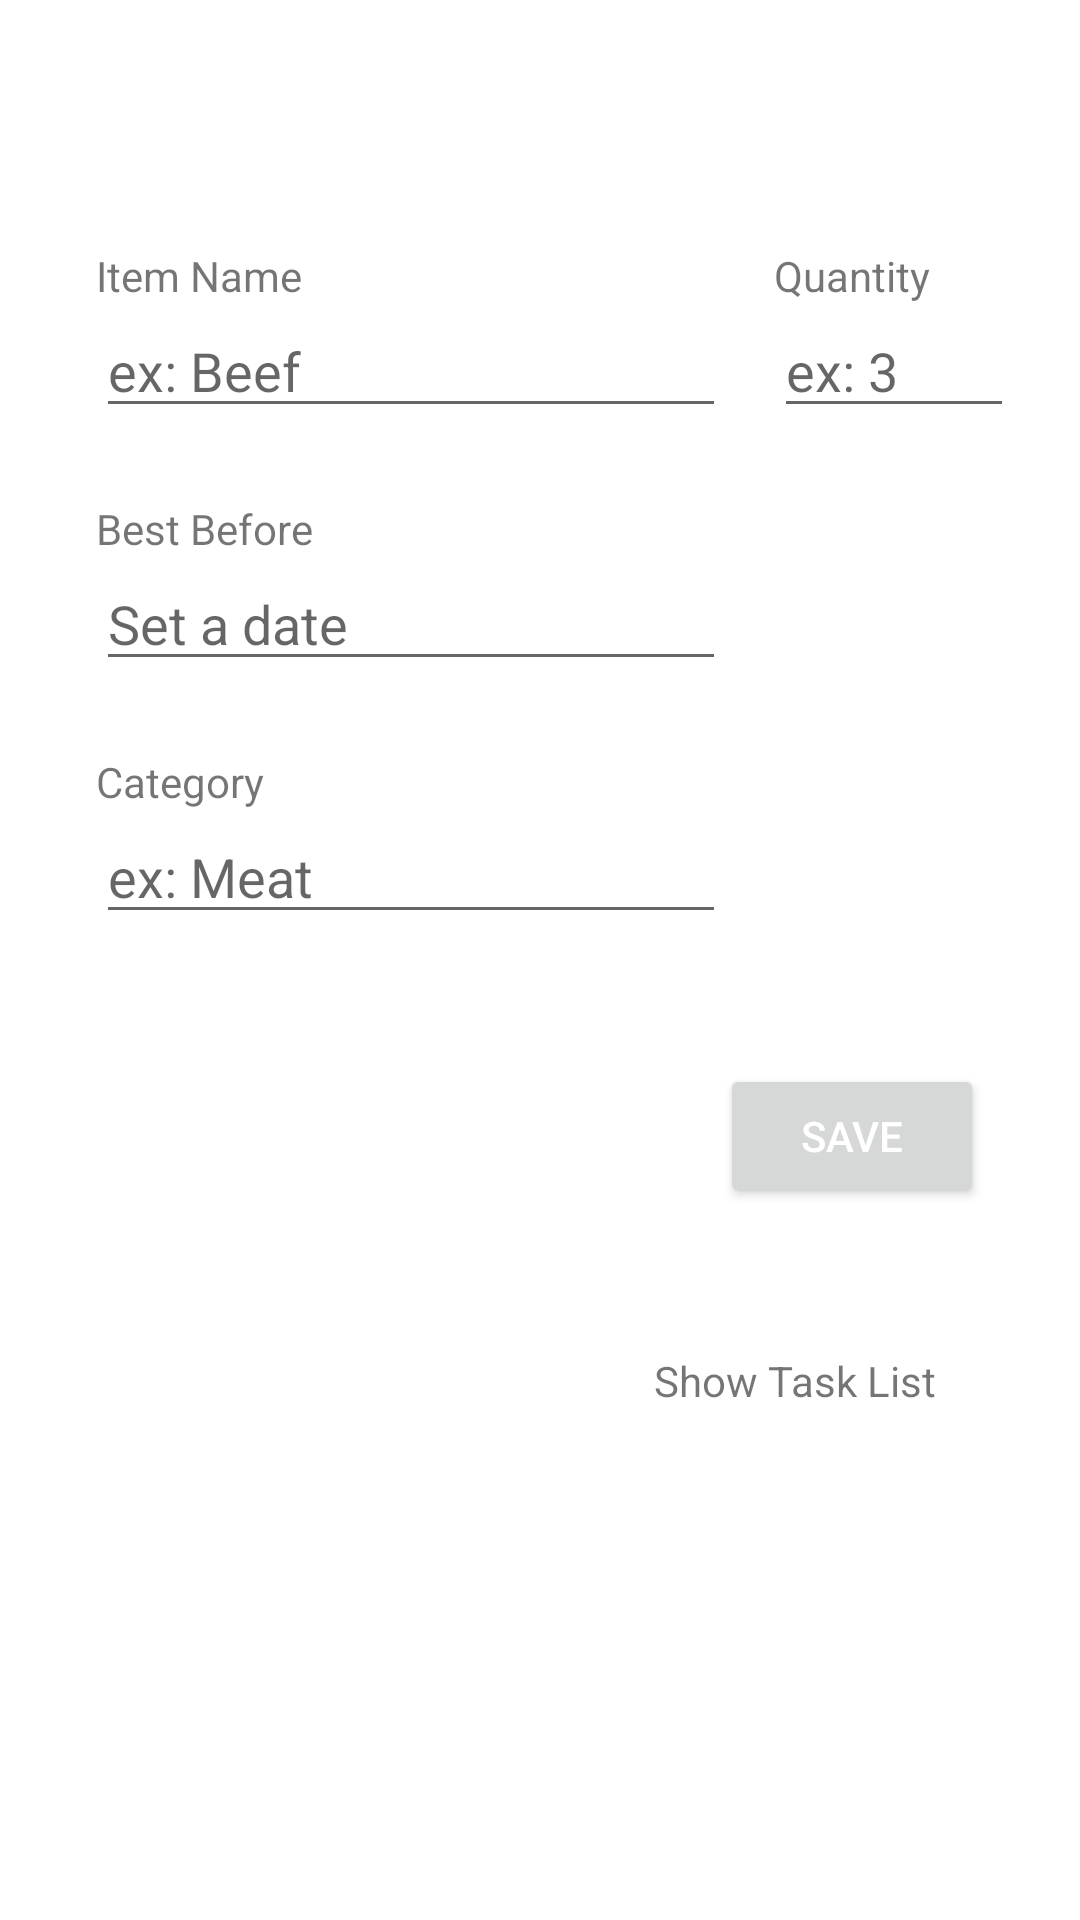

The Android layout XML behind this screen, and the referenced resources:
<!-- AndroidManifest.xml: application theme Theme.PresentList -->
<!-- res/layout/activity_grocery_list_entry.xml -->
<?xml version="1.0" encoding="utf-8"?>
<androidx.constraintlayout.widget.ConstraintLayout xmlns:android="http://schemas.android.com/apk/res/android"
    xmlns:app="http://schemas.android.com/apk/res-auto"
    xmlns:tools="http://schemas.android.com/tools"
    android:id="@+id/cLayout"
    android:layout_width="match_parent"
    android:layout_height="match_parent"
    tools:context=".GroceryList.GroceryListEntryActivity">

    <TextView
        android:id="@+id/showTaskListTV"
        android:layout_width="wrap_content"
        android:layout_height="wrap_content"
        android:layout_marginTop="48dp"
        android:layout_marginEnd="16dp"
        android:clickable="true"
        android:text="Show Task List"
        app:layout_constraintBottom_toBottomOf="parent"
        app:layout_constraintEnd_toEndOf="@+id/saveBtn"
        app:layout_constraintHorizontal_bias="1.0"
        app:layout_constraintStart_toStartOf="@+id/ET3"
        app:layout_constraintTop_toBottomOf="@+id/saveBtn"
        app:layout_constraintVertical_bias="0.0" />

    <EditText
        android:id="@+id/ET2"
        android:layout_width="wrap_content"
        android:layout_height="wrap_content"
        android:ems="10"
        android:hint="Set a date"
        android:inputType="date"
        app:layout_constraintBottom_toTopOf="@+id/TV3"
        app:layout_constraintStart_toStartOf="@+id/TV2"
        app:layout_constraintTop_toBottomOf="@+id/TV2" />

    <TextView
        android:id="@+id/TV2"
        android:layout_width="wrap_content"
        android:layout_height="wrap_content"
        android:layout_marginTop="24dp"
        android:text="Best Before"
        app:layout_constraintBottom_toTopOf="@+id/ET2"
        app:layout_constraintStart_toStartOf="@+id/ET1"
        app:layout_constraintTop_toBottomOf="@+id/ET1" />

    <TextView
        android:id="@+id/TV1_1"
        android:layout_width="wrap_content"
        android:layout_height="wrap_content"
        android:layout_marginStart="32dp"
        android:text="Item Name"
        app:layout_constraintBottom_toTopOf="@+id/ET1"
        app:layout_constraintStart_toStartOf="parent"
        app:layout_constraintTop_toTopOf="parent"
        app:layout_constraintVertical_bias="0.19999999"
        app:layout_constraintVertical_chainStyle="packed" />

    <EditText
        android:id="@+id/ET1"
        android:layout_width="wrap_content"
        android:layout_height="wrap_content"
        android:ems="10"
        android:hint="ex: Beef"
        android:inputType="text"
        app:layout_constraintBottom_toTopOf="@+id/TV2"
        app:layout_constraintStart_toStartOf="@+id/TV1_1"
        app:layout_constraintTop_toBottomOf="@+id/TV1_1" />

    <TextView
        android:id="@+id/TV3"
        android:layout_width="wrap_content"
        android:layout_height="wrap_content"
        android:layout_marginTop="24dp"
        android:text="Category"
        app:layout_constraintBottom_toTopOf="@+id/ET3"
        app:layout_constraintStart_toStartOf="@+id/ET2"
        app:layout_constraintTop_toBottomOf="@+id/ET2" />

    <EditText
        android:id="@+id/ET3"
        android:layout_width="wrap_content"
        android:layout_height="wrap_content"
        android:ems="10"
        android:gravity="start|top"
        android:hint="ex: Meat"
        android:inputType="text"
        android:maxLines="5"
        app:layout_constraintBottom_toBottomOf="parent"
        app:layout_constraintStart_toStartOf="@+id/TV3"
        app:layout_constraintTop_toBottomOf="@+id/TV3" />

    <Button
        android:id="@+id/saveBtn"
        android:layout_width="wrap_content"
        android:layout_height="wrap_content"
        android:layout_marginTop="8dp"
        android:layout_marginEnd="32dp"
        android:text="Save"
        android:textColor="@color/white"
        app:layout_constraintBottom_toBottomOf="parent"
        app:layout_constraintEnd_toEndOf="parent"
        app:layout_constraintHorizontal_bias="1.0"
        app:layout_constraintStart_toStartOf="@+id/ET3"
        app:layout_constraintTop_toBottomOf="@+id/ET3"
        app:layout_constraintVertical_bias="0.13" />

    <ImageView
        android:id="@+id/arrowImageView"
        android:layout_width="32dp"
        android:layout_height="33dp"
        android:layout_marginStart="8dp"
        android:clickable="true"
        android:stateListAnimator="@android:anim/fade_out"
        app:layout_constraintBottom_toBottomOf="@+id/showTaskListTV"
        app:layout_constraintStart_toEndOf="@+id/showTaskListTV"
        app:layout_constraintTop_toTopOf="@+id/showTaskListTV"
        app:srcCompat="@drawable/ic_baseline_arrow_forward_24" />

    <TextView
        android:id="@+id/textView2"
        android:layout_width="wrap_content"
        android:layout_height="wrap_content"
        android:text="Quantity"
        app:layout_constraintBaseline_toBaselineOf="@+id/TV1_1"
        app:layout_constraintStart_toStartOf="@+id/ET1_qty" />

    <EditText
        android:id="@+id/ET1_qty"
        android:layout_width="80dp"
        android:layout_height="wrap_content"
        android:layout_marginStart="16dp"
        android:ems="10"
        android:hint="ex: 3"
        android:inputType="number"
        app:layout_constraintBaseline_toBaselineOf="@+id/ET1"
        app:layout_constraintStart_toEndOf="@+id/ET1" />

</androidx.constraintlayout.widget.ConstraintLayout>
<!-- resources referenced by this layout -->
<resources>
  <color name="white">#FFFFFFFF</color>
  <style name="Theme.PresentList" parent="Theme.MaterialComponents.DayNight.DarkActionBar">
          
          <item name="colorPrimary">@color/green_500</item>
          <item name="colorPrimaryVariant">@color/green_700</item>
          <item name="colorOnPrimary">@color/white</item>
          
          <item name="colorSecondary">@color/teal_200</item>
          <item name="colorSecondaryVariant">@color/teal_700</item>
          <item name="colorOnSecondary">@color/black</item>
  
          
          <item name="android:statusBarColor" tools:targetApi="l">?attr/colorPrimaryVariant</item>
          
          <item name="android:navigationBarColor" tools:targetApi="l">?attr/colorPrimaryVariant</item>
  
          
  
          
  
  
  
          
  
  
      </style>
  <color name="green_500">#026E6D</color>
  <color name="green_700">#02504F</color>
  <color name="teal_200">#FF03DAC5</color>
  <color name="teal_700">#FF018786</color>
  <color name="black">#FF000000</color>
</resources>
